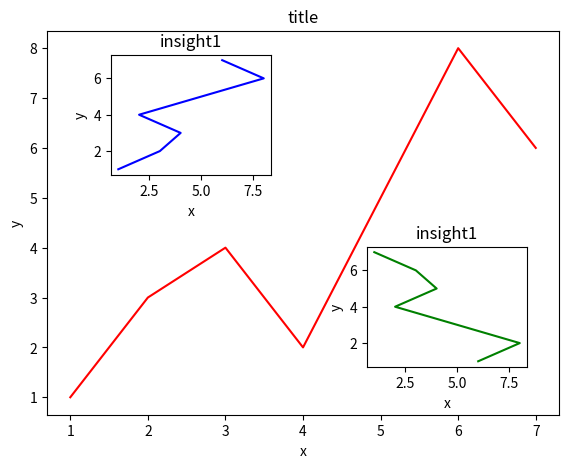

Recreate this plot in Python.
import matplotlib.pyplot as plt

fig = plt.figure()
# 创建数据
x = [1, 2, 3, 4, 5, 6, 7]
y = [1, 3, 4, 2, 5, 8, 6]

left,bottom,width,height = 0.1,0.1,0.8,0.8
ax1 = fig.add_axes([left,bottom,width,height])
ax1.plot(x,y,'r')
ax1.set_xlabel('x')
ax1.set_ylabel('y')
ax1.set_title('title')


left,bottom,width,height = 0.2,0.6,0.25,0.25
ax2 = fig.add_axes([left,bottom,width,height])
ax2.plot(y,x,'b')
ax2.set_xlabel('x')
ax2.set_ylabel('y')
ax2.set_title('insight1')



plt.axes([0.6,0.2,0.25,0.25])
plt.plot(y[::-1],x,'g')
plt.xlabel('x')
plt.ylabel('y')
plt.title('insight1')

plt.show()